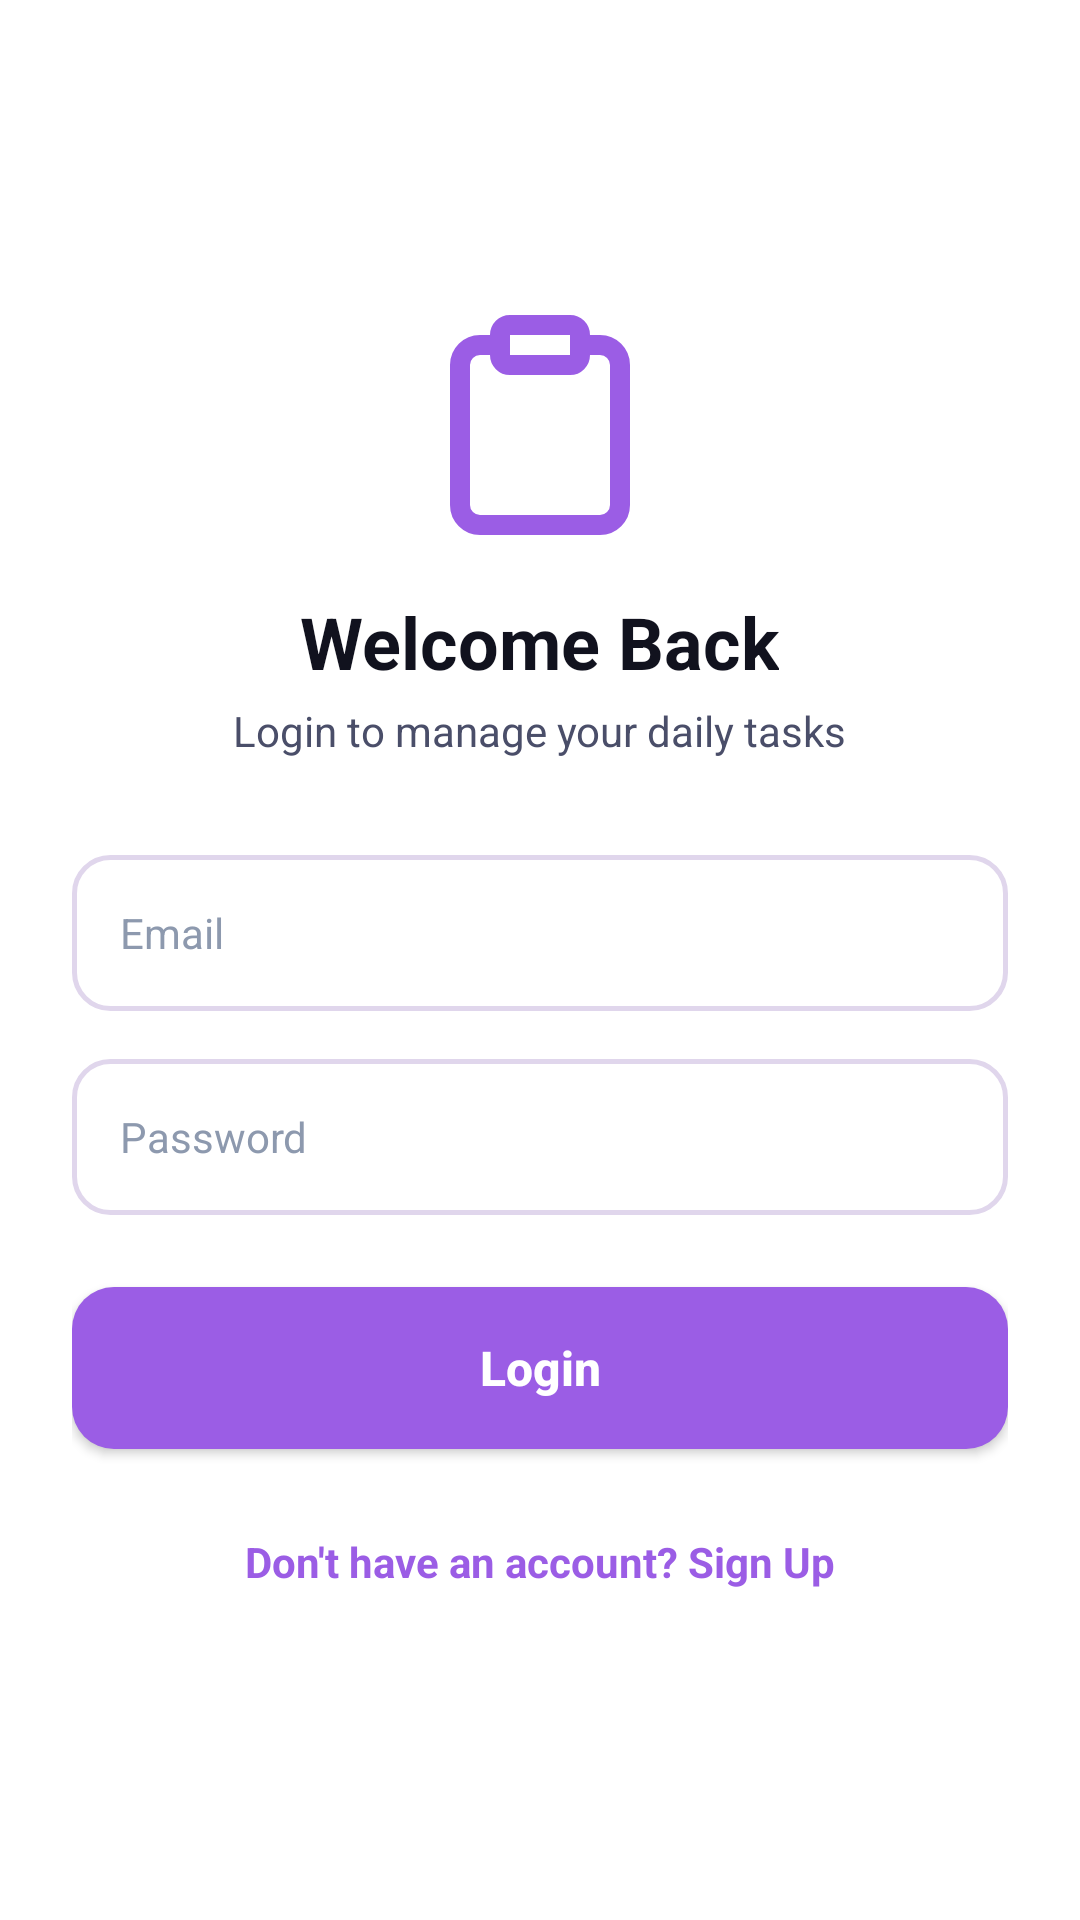

The Android layout XML behind this screen, and the referenced resources:
<!-- AndroidManifest.xml: application theme Theme.TodoListApp -->
<!-- res/layout/activity_login.xml -->
<?xml version="1.0" encoding="utf-8"?>
<LinearLayout xmlns:android="http://schemas.android.com/apk/res/android"
    android:layout_width="match_parent"
    android:layout_height="match_parent"
    android:background="@color/white"
    android:gravity="center"
    android:orientation="vertical"
    android:padding="24dp">

    <ImageView
        android:layout_width="80dp"
        android:layout_height="80dp"
        android:src="@drawable/ic_work" />

    <TextView
        android:layout_width="wrap_content"
        android:layout_height="wrap_content"
        android:layout_marginTop="16dp"
        android:text="Welcome Back"
        android:textColor="@color/text_dark"
        android:textSize="24sp"
        android:textStyle="bold" />

    <TextView
        android:layout_width="wrap_content"
        android:layout_height="wrap_content"
        android:layout_marginTop="4dp"
        android:text="Login to manage your daily tasks"
        android:textColor="@color/text_gray"
        android:textSize="14sp" />

    <EditText
        android:id="@+id/etEmail"
        android:layout_width="match_parent"
        android:layout_height="52dp"
        android:layout_marginTop="32dp"
        android:background="@drawable/bg_input_field"
        android:hint="@string/email"
        android:inputType="textEmailAddress"
        android:paddingHorizontal="16dp"
        android:textColor="@color/text_dark"
        android:textColorHint="@color/text_light_gray"
        android:textSize="14sp" />

    <EditText
        android:id="@+id/etPassword"
        android:layout_width="match_parent"
        android:layout_height="52dp"
        android:layout_marginTop="16dp"
        android:background="@drawable/bg_input_field"
        android:hint="@string/password"
        android:inputType="textPassword"
        android:paddingHorizontal="16dp"
        android:textColor="@color/text_dark"
        android:textColorHint="@color/text_light_gray"
        android:textSize="14sp" />

    <Button
        android:id="@+id/btnLogin"
        android:layout_width="match_parent"
        android:layout_height="54dp"
        android:layout_marginTop="24dp"
        android:background="@drawable/bg_purple_button"
        android:text="@string/login"
        android:textAllCaps="false"
        android:textColor="@color/white"
        android:textSize="16sp"
        android:textStyle="bold" />

    <TextView
        android:id="@+id/tvGoToSignUp"
        android:layout_width="wrap_content"
        android:layout_height="wrap_content"
        android:layout_marginTop="20dp"
        android:padding="8dp"
        android:text="@string/dont_have_account"
        android:textColor="@color/purple_primary"
        android:textSize="14sp"
        android:textStyle="bold" />
</LinearLayout>
<!-- resources referenced by this layout -->
<resources>
  <color name="purple_primary">#9B5DE5</color>
  <color name="text_dark">#11121E</color>
  <color name="text_gray">#4A4E69</color>
  <color name="text_light_gray">#8D99AE</color>
  <color name="white">#FFFFFF</color>
  <!-- drawable bg_input_field (drawable) -->
  <?xml version="1.0" encoding="utf-8"?>
  <shape xmlns:android="http://schemas.android.com/apk/res/android"
      android:shape="rectangle">
      <solid android:color="@color/white" />
      <stroke
          android:width="1.5dp"
          android:color="#E0D6EC" />
      <corners android:radius="12dp" />
  </shape>
  <!-- drawable bg_purple_button (drawable) -->
  <?xml version="1.0" encoding="utf-8"?>
  <shape xmlns:android="http://schemas.android.com/apk/res/android"
      android:shape="rectangle">
      <solid android:color="@color/purple_primary" />
      <corners android:radius="14dp" />
  </shape>
  <!-- drawable ic_work (drawable) -->
  <vector xmlns:android="http://schemas.android.com/apk/res/android"
      android:width="24dp"
      android:height="24dp"
      android:viewportWidth="24"
      android:viewportHeight="24">
    <path
        android:fillColor="#00000000"
        android:pathData="M16,4h2a2,2 0,0 1,2 2v14a2,2 0,0 1,-2 2H6a2,2 0,0 1,-2 -2V6a2,2 0,0 1,2 -2h2M9,2h6a1,1 0,0 1,1 1v2a1,1 0,0 1,-1 1H9a1,1 0,0 1,-1 -1V3a1,1 0,0 1,1 -1z"
        android:strokeWidth="2"
        android:strokeColor="@color/purple_primary"
        android:strokeLineCap="round"
        android:strokeLineJoin="round"/>
  </vector>
  <string name="dont_have_account">Don\'t have an account? Sign Up</string>
  <string name="email">Email</string>
  <string name="login">Login</string>
  <string name="password">Password</string>
  <style name="Theme.TodoListApp" parent="Base.Theme.TodoListApp" />
  <style name="Base.Theme.TodoListApp" parent="Theme.Material3.DayNight.NoActionBar">
          <item name="colorPrimary">@color/purple_primary</item>
          <item name="colorPrimaryVariant">@color/purple_dark</item>
          <item name="colorOnPrimary">@color/white</item>
          <item name="android:statusBarColor">@color/purple_primary</item>
          <item name="android:windowBackground">@color/white</item>
      </style>
  <color name="purple_dark">#7209B7</color>
</resources>
